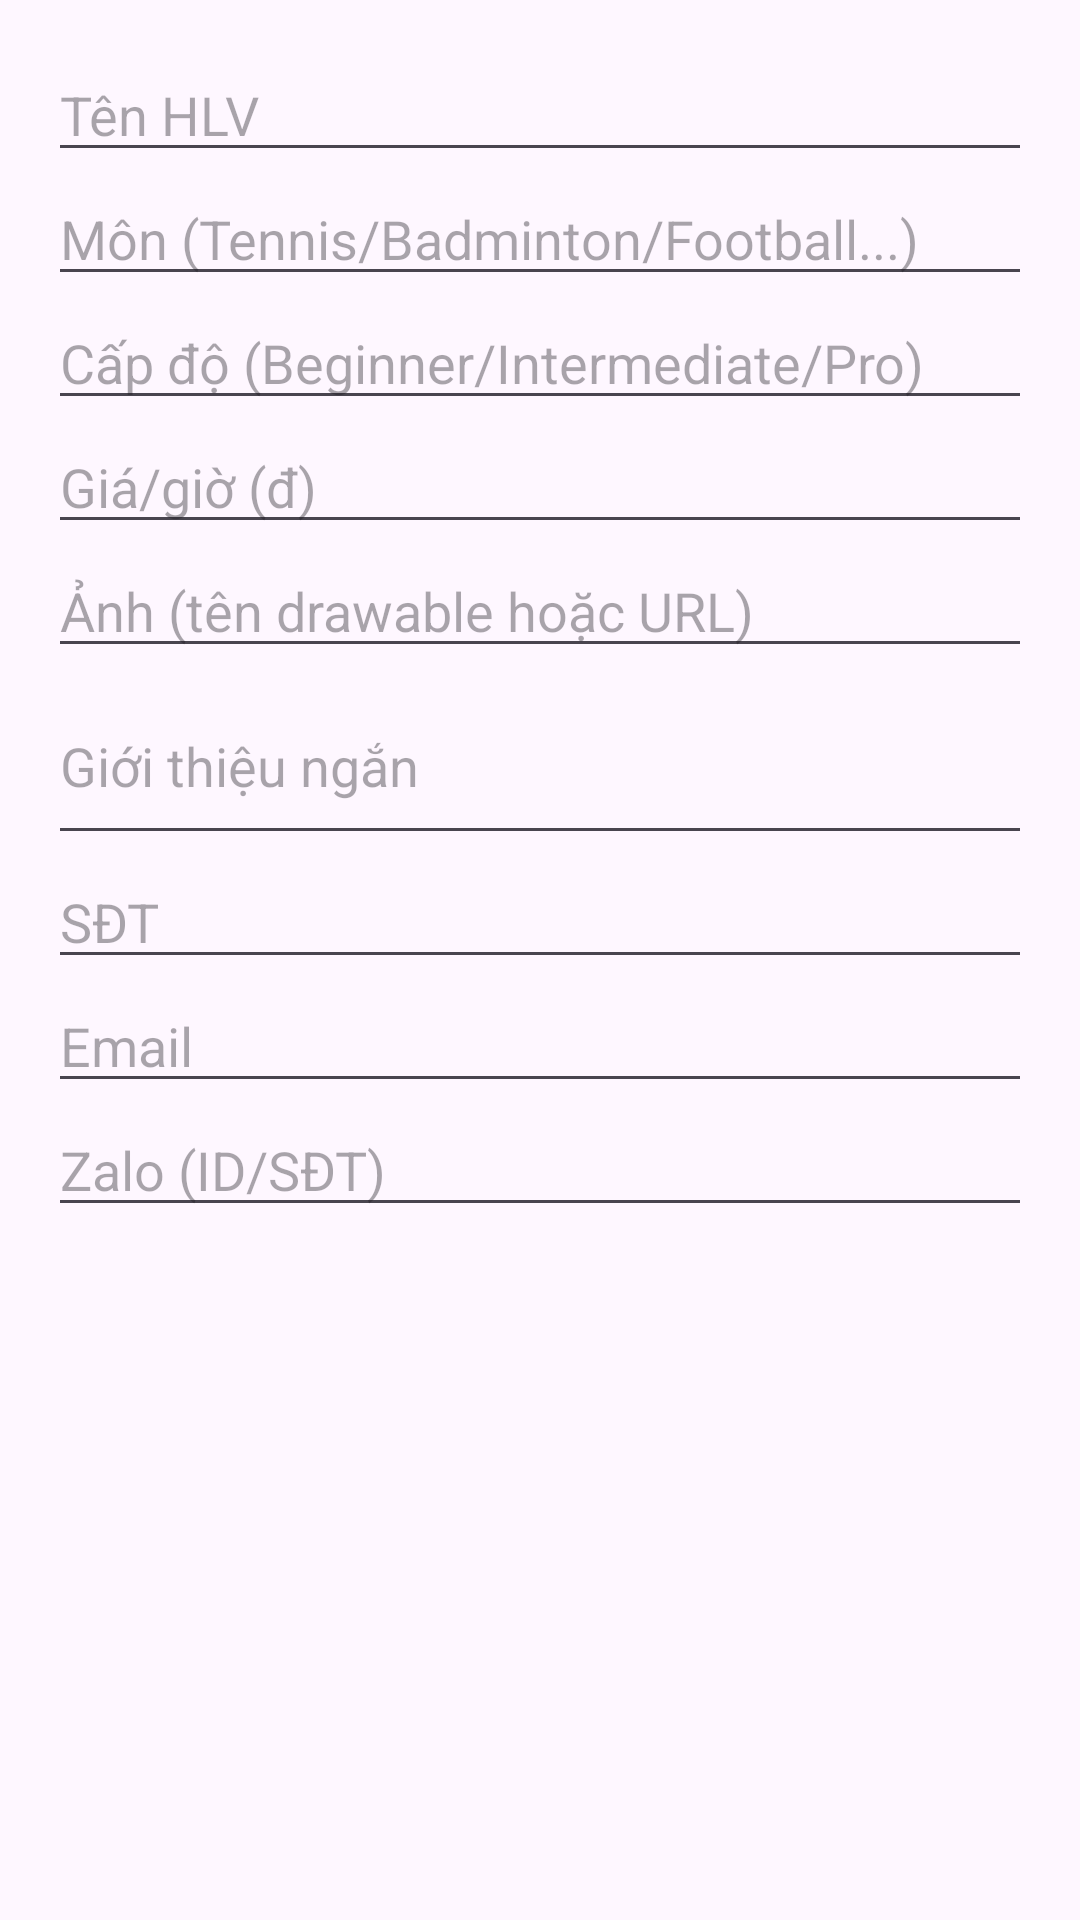

Android layout source for this screen:
<!-- AndroidManifest.xml: application theme Theme.Material3.Light.NoActionBar -->
<!-- res/layout/dialog_admin_coach.xml -->
<?xml version="1.0" encoding="utf-8"?>
<ScrollView xmlns:android="http://schemas.android.com/apk/res/android"
    android:layout_width="match_parent"
    android:layout_height="wrap_content">

    <LinearLayout
        android:layout_width="match_parent"
        android:layout_height="wrap_content"
        android:orientation="vertical"
        android:padding="16dp">

        <EditText
            android:id="@+id/etName"
            android:layout_width="match_parent"
            android:layout_height="wrap_content"
            android:hint="Tên HLV"
            android:inputType="textPersonName" />

        <EditText
            android:id="@+id/etSport"
            android:layout_width="match_parent"
            android:layout_height="wrap_content"
            android:hint="Môn (Tennis/Badminton/Football...)"
            android:inputType="textCapWords" />

        <EditText
            android:id="@+id/etLevel"
            android:layout_width="match_parent"
            android:layout_height="wrap_content"
            android:hint="Cấp độ (Beginner/Intermediate/Pro)"
            android:inputType="textCapWords" />

        <EditText
            android:id="@+id/etRate"
            android:layout_width="match_parent"
            android:layout_height="wrap_content"
            android:hint="Giá/giờ (đ)"
            android:inputType="numberDecimal" />

        <EditText
            android:id="@+id/etAvatar"
            android:layout_width="match_parent"
            android:layout_height="wrap_content"
            android:hint="Ảnh (tên drawable hoặc URL)"
            android:inputType="textUri" />

        <EditText
            android:id="@+id/etBio"
            android:layout_width="match_parent"
            android:layout_height="wrap_content"
            android:minLines="2"
            android:hint="Giới thiệu ngắn"
            android:inputType="textMultiLine" />

        <EditText
            android:id="@+id/etPhone"
            android:layout_width="match_parent"
            android:layout_height="wrap_content"
            android:hint="SĐT"
            android:inputType="phone" />

        <EditText
            android:id="@+id/etEmail"
            android:layout_width="match_parent"
            android:layout_height="wrap_content"
            android:hint="Email"
            android:inputType="textEmailAddress" />

        <EditText
            android:id="@+id/etZalo"
            android:layout_width="match_parent"
            android:layout_height="wrap_content"
            android:hint="Zalo (ID/SĐT)"
            android:inputType="text" />

    </LinearLayout>
</ScrollView>
<!-- resources referenced by this layout -->
<resources>

</resources>
